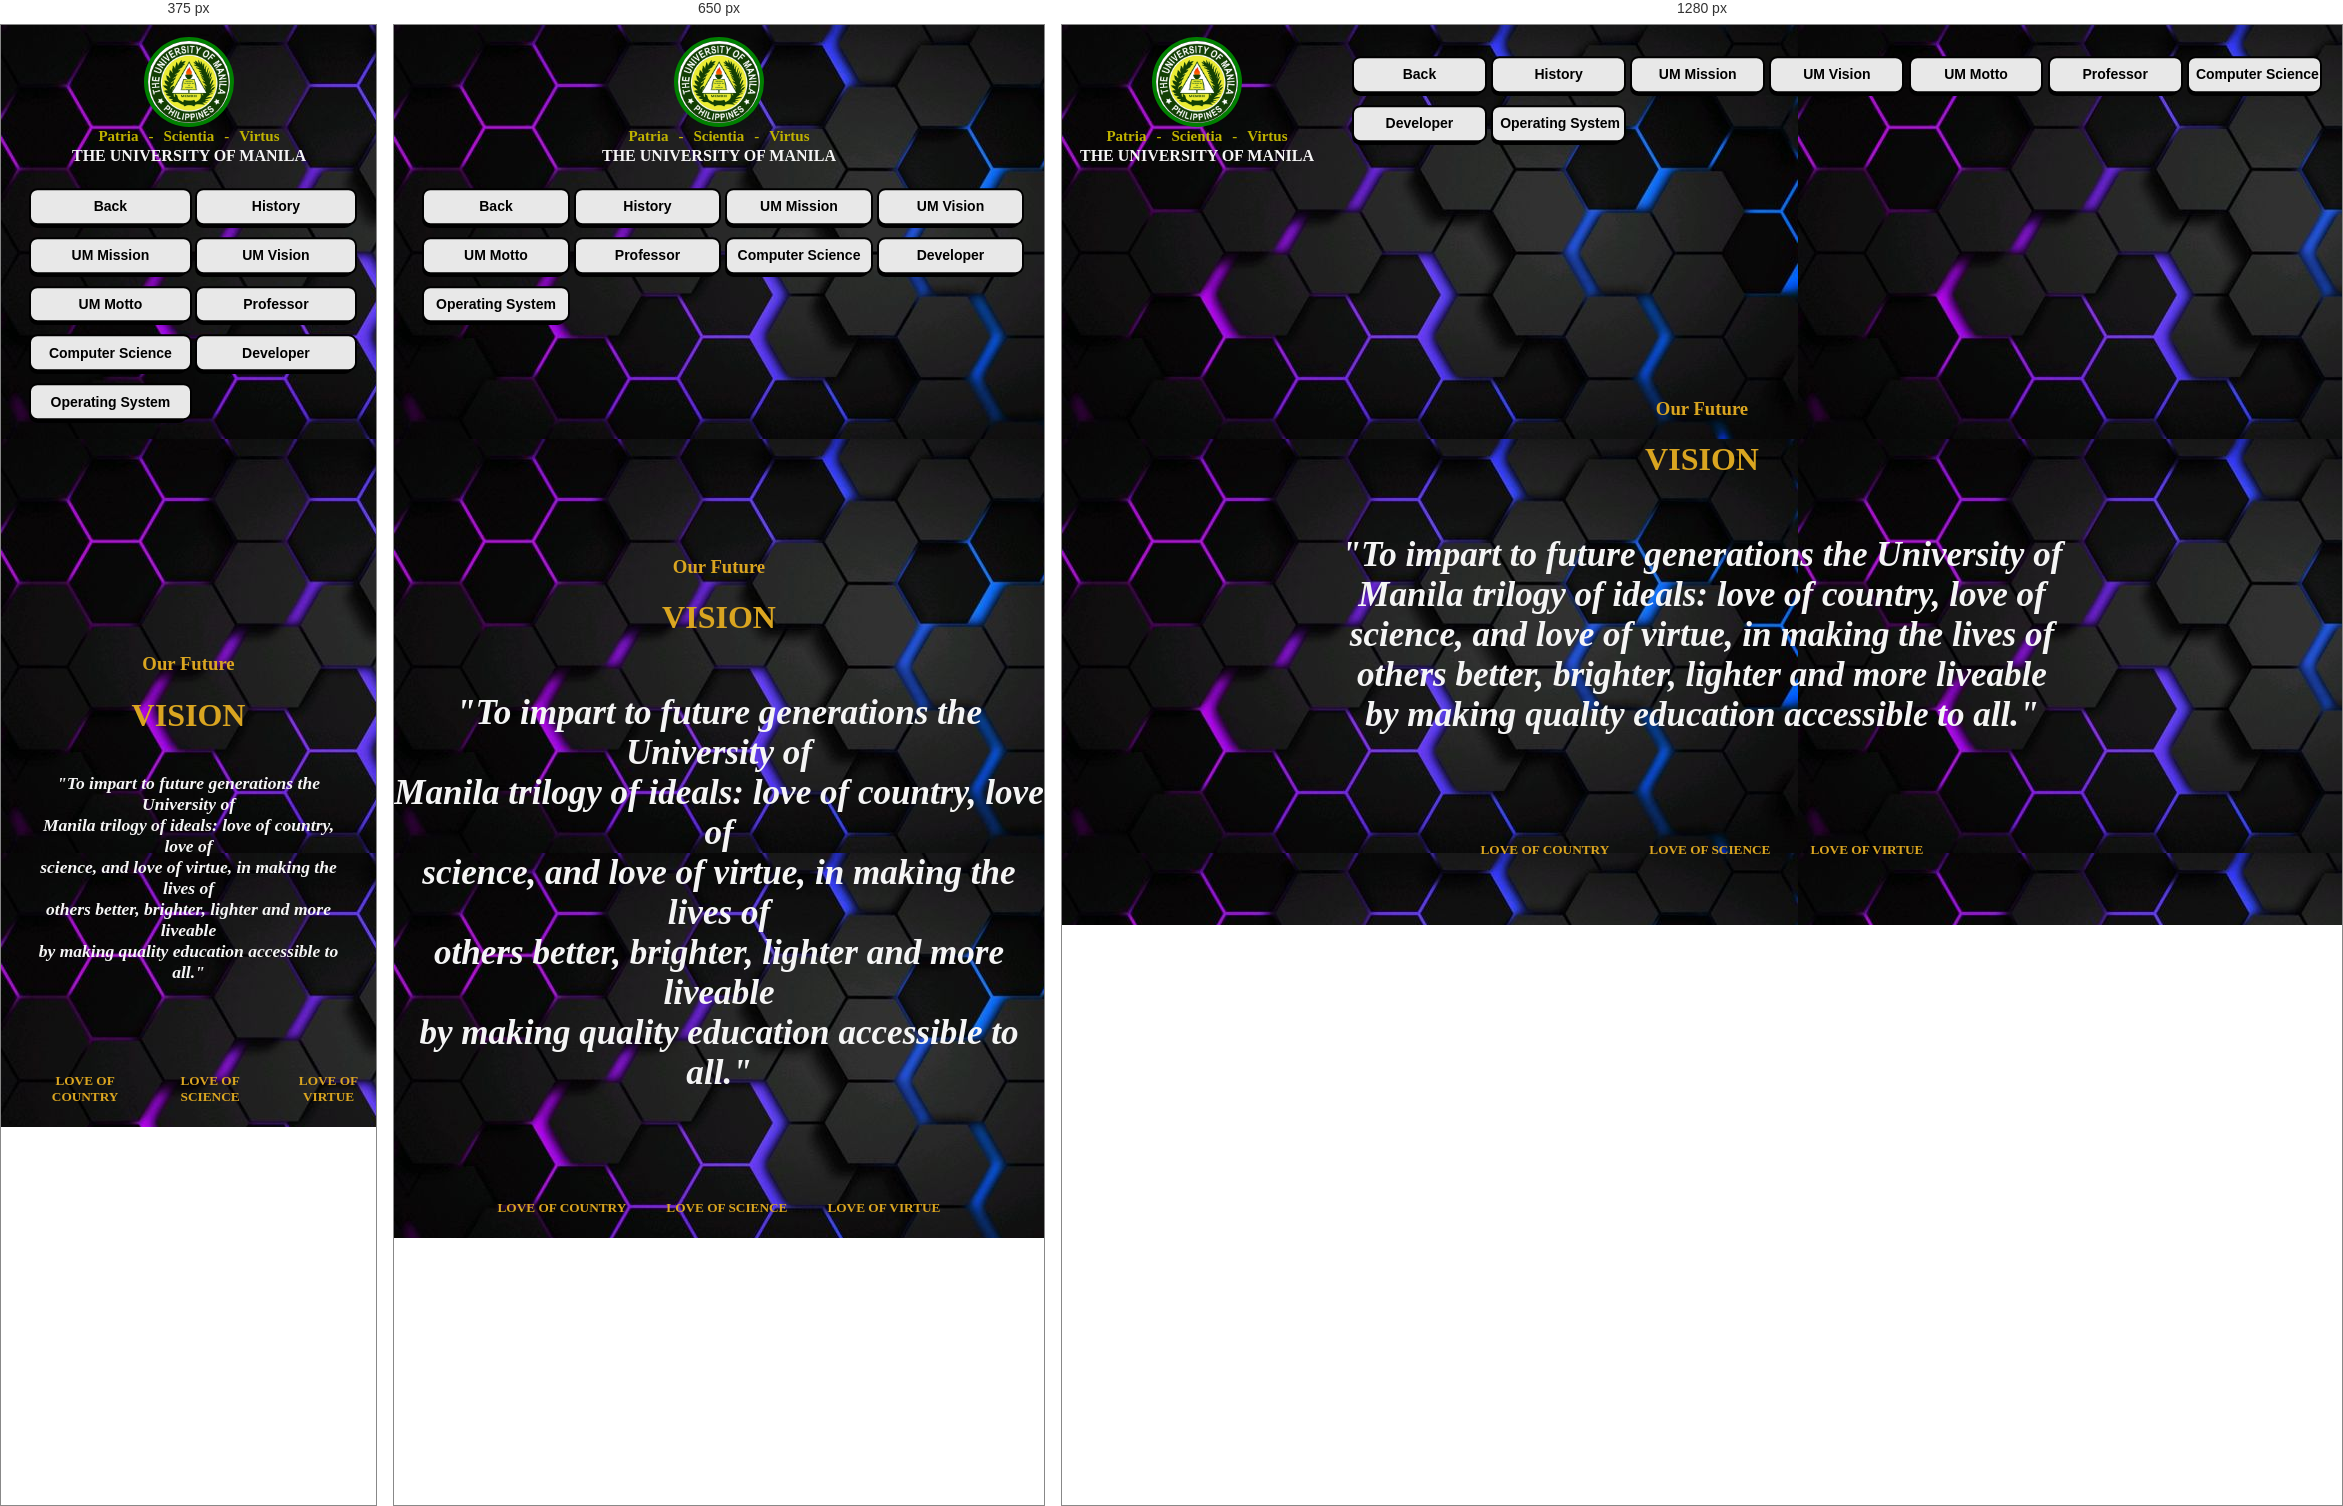
Rendered at 375 px, 650 px and 1280 px, left to right.

<!-- file: vision.html -->
<!DOCTYPE html>
<html lang="en">
<head>
    <meta charset="UTF-8">
    <meta name="viewport" content="width=device-width, initial-scale=1.0">
    <title>THE UNIVERSITY OF MANILA</title>
    <link rel="icon" type="image/jpg" href="../Images/UM.jpg" id="icon">
    <link rel="stylesheet" href="../Home/index.css">
    <link rel="stylesheet" href="vision.css">
</head>
<body>

<!-- HEADER: animates from the center to the upper-left (see index.css) -->
<header class="top">
  <div class="brand">
    <div class="container">
      <img src="../Images/newlogo.jpg" alt="University of Manila logo" id="ums">
    </div>
    <div class="title">
      <div class="name">
        <h3>Patria</h3><h3>-</h3><h3>Scientia</h3><h3>-</h3><h3>Virtus</h3>
      </div>
      <h2>THE UNIVERSITY OF MANILA</h2>
    </div>
  </div>

  <nav class="buttos">
    <a href="../GT.html"><button><span class="nav-btn">Back</span></button></a>
    <a href="../Home/index.html"><button><span class="nav-btn">History</span></button></a>
    <a href="../Mission/mission.html"><button><span class="nav-btn">UM Mission</span></button></a>
    <a href="../Vision/vision.html"><button><span class="nav-btn">UM Vision</span></button></a>
    <a href="../Motto/motto.html"><button><span class="nav-btn">UM Motto</span></button></a>
    <a href="../Prof/prof.html"><button><span class="nav-btn">Professor</span></button></a>
    <a href="../Csevent/Com.html"><button><span class="nav-btn">Computer Science</span></button></a>
    <a href="../Devjason/Developerjason.html"><button><span class="nav-btn">Developer</span></button></a>
    <a href="../OperatingSystem/OS.html"><button><span class="nav-btn">Operating System</span></button></a>
  </nav>
</header>

<!-- ALL CONTENT (centered, fades in after the animation) -->
<main class="page">

  <div class="future">
    <h3>Our Future</h3>
    <h1>VISION</h1>
  </div>
  <div class="titles">
    <h3><i>"To impart to future generations the University of <br> Manila trilogy of ideals: love of country, love of <br> science, and love of virtue, in making the lives of <br> others better, brighter, lighter and more liveable <br> by making quality education accessible to all."</i></h3>
  </div>

  <div class="box">
    <div class="ph"><h5>LOVE OF COUNTRY</h5></div>
    <div class="science"><h5>LOVE OF SCIENCE</h5></div>
    <div class="virtue"><h5>LOVE OF VIRTUE</h5></div>
  </div>
</main>

</body>
</html>


/* @media block from index.css */
@media (max-width: 700px){
  .top{ flex-direction: column; align-items: center; }
  .top .buttos{ width: 100%; }
  .Con, .Key, .location{ width: 100%; }
  .Con{ padding: 10px; }
  .arman{ font-size: large; }
  .location{ height: auto; }
  #location{ height: 300px; }
}

/* @media block from vision.css */
@media (max-width: 600px){
.titles{
    width: 80%;
    flex-wrap: wrap;
    font-size: 15px;
    color: whitesmoke;
}

.future{
     flex-wrap: wrap;
    color: goldenrod;
}

.box{
    display: flex;
    justify-content: center;
    align-items: center;
    flex-direction: row;
    margin-left: 30px;
    gap: 20px;
    margin-top: 50px;
    color: goldenrod;
}
}